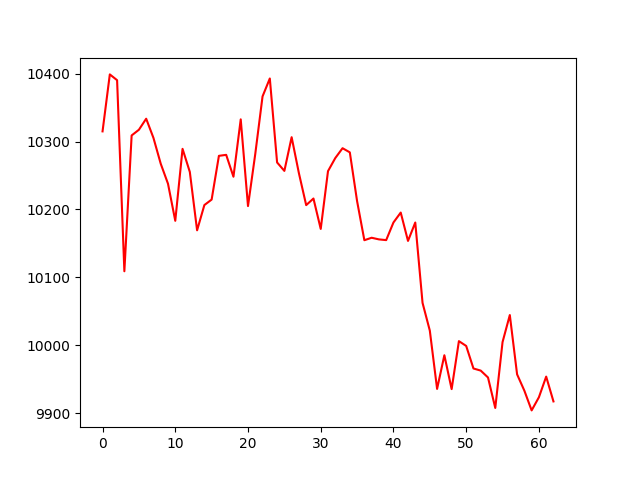

The table this chart was drawn from, first rows:
account_value, date, daily_return
10315, 2018-07-03, 
10399, 2018-07-05, 0.008135
10390, 2018-07-06, -0.0008186
10109, 2018-07-09, -0.02708
10309, 2018-07-10, 0.01979
10317, 2018-07-11, 0.000815
10334, 2018-07-12, 0.001575
10305, 2018-07-13, -0.002737
10267, 2018-07-16, -0.003687
10238, 2018-07-17, -0.002872
10183, 2018-07-18, -0.00533
10289, 2018-07-19, 0.01041
10255, 2018-07-20, -0.003306
10169, 2018-07-23, -0.008383
10207, 2018-07-24, 0.003656
10215, 2018-07-25, 0.0007921
10279, 2018-07-26, 0.006305
10280, 2018-07-27, 0.0001412
10248, 2018-07-30, -0.003133
10333, 2018-07-31, 0.008244
10205, 2018-08-01, -0.01236
10282, 2018-08-02, 0.007527
10367, 2018-08-03, 0.008236
10393, 2018-08-06, 0.002548
10269, 2018-08-07, -0.0119
10257, 2018-08-08, -0.001212
10306, 2018-08-09, 0.00484
10253, 2018-08-10, -0.005148
10206, 2018-08-13, -0.004584
10216, 2018-08-14, 0.0009533
10171, 2018-08-15, -0.004386
10256, 2018-08-16, 0.008368
10276, 2018-08-17, 0.001878
10290, 2018-08-20, 0.001413
10284, 2018-08-21, -0.000593
10212, 2018-08-22, -0.006989
10155, 2018-08-23, -0.005633
10158, 2018-08-24, 0.0003575
10156, 2018-08-27, -0.0002364
10155, 2018-08-28, -0.0001064
10181, 2018-08-29, 0.002556
10195, 2018-08-30, 0.001436
10154, 2018-08-31, -0.004095
10181, 2018-09-04, 0.002669
10062, 2018-09-05, -0.01163
10022, 2018-09-06, -0.00406
9936, 2018-09-07, -0.008564
9985, 2018-09-10, 0.00499
9935, 2018-09-11, -0.004998
10006, 2018-09-12, 0.007112
9999, 2018-09-13, -0.0007064
9966, 2018-09-14, -0.003321
9963, 2018-09-17, -0.000313
9953, 2018-09-18, -0.001016
9908, 2018-09-19, -0.004512
10005, 2018-09-20, 0.009793
10045, 2018-09-21, 0.003984
9957, 2018-09-24, -0.008696
9933, 2018-09-25, -0.002415
9904, 2018-09-26, -0.002925
... 3 more rows
